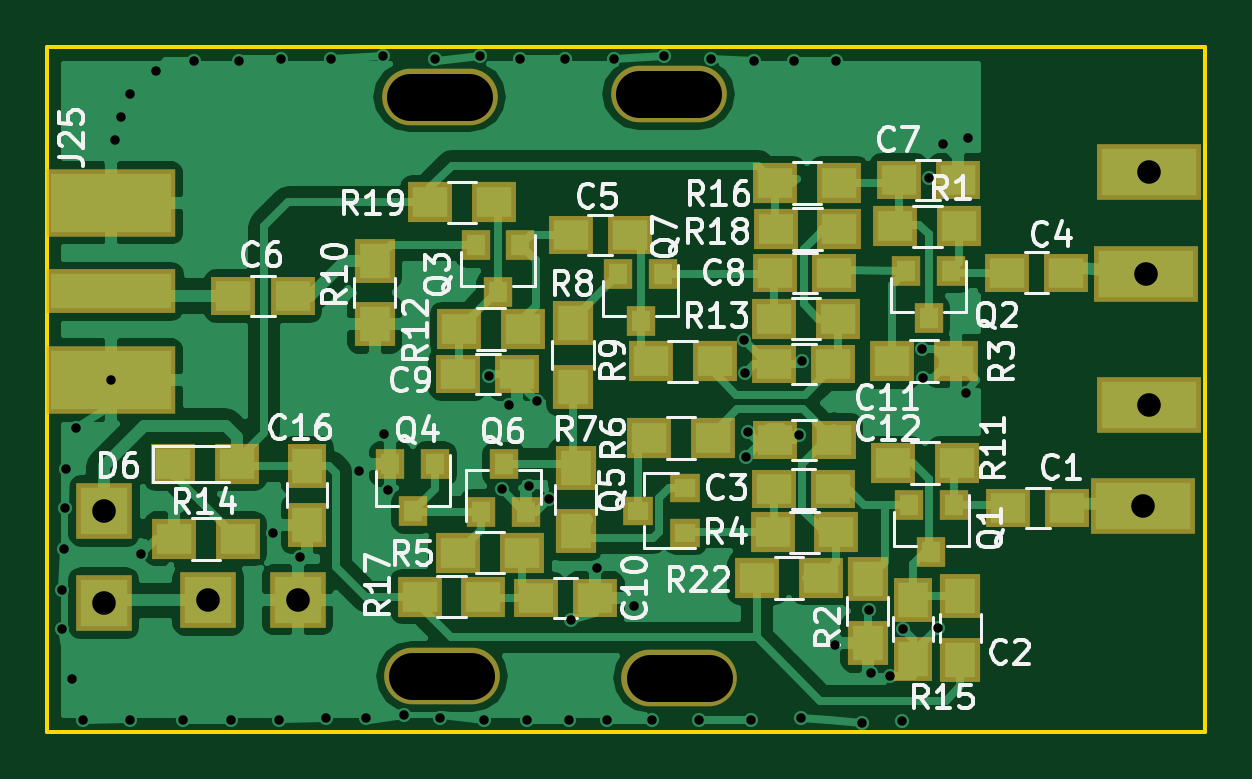
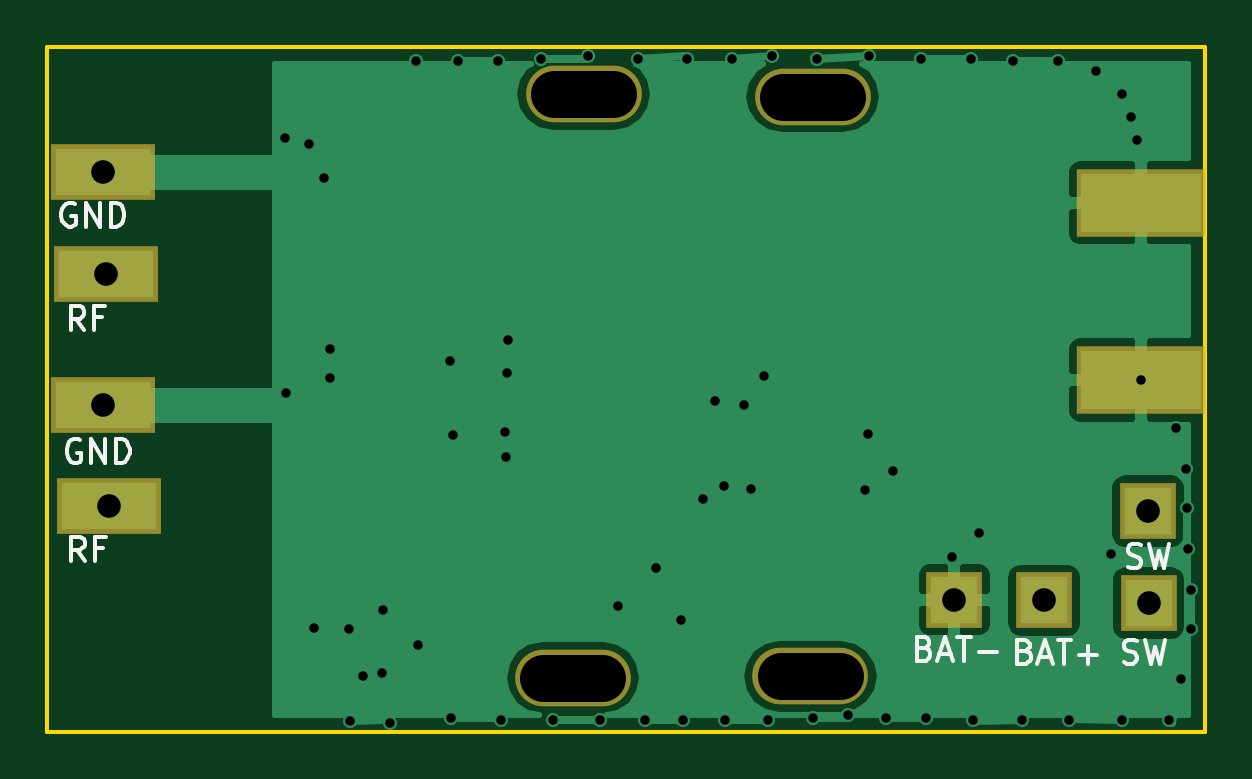
Circuit board: 9 layer files. Board 49.0 x 29.0 mm.
- bottom_copper: ActiveDifferentialProbe-B.Cu.gbr (17331 bytes)
- bottom_mask: ActiveDifferentialProbe-B.Mask.gbr (751 bytes)
- bottom_silk: ActiveDifferentialProbe-B.SilkS.gbr (5670 bytes)
- outline: ActiveDifferentialProbe-Edge.Cuts.gbr (489 bytes)
- top_copper: ActiveDifferentialProbe-F.Cu.gbr (61354 bytes)
- top_mask: ActiveDifferentialProbe-F.Mask.gbr (3256 bytes)
- top_silk: ActiveDifferentialProbe-F.SilkS.gbr (38465 bytes)
- drill: ActiveDifferentialProbe-NPTH.drl (275 bytes)
- drill: ActiveDifferentialProbe.drl (1341 bytes)

=== bottom_copper: ActiveDifferentialProbe-B.Cu.gbr (17331 bytes, source omitted) ===
=== bottom_mask: ActiveDifferentialProbe-B.Mask.gbr ===
G04 #@! TF.FileFunction,Soldermask,Bot*
%FSLAX46Y46*%
G04 Gerber Fmt 4.6, Leading zero omitted, Abs format (unit mm)*
G04 Created by KiCad (PCBNEW 4.0.7) date 04/23/20 09:08:39*
%MOMM*%
%LPD*%
G01*
G04 APERTURE LIST*
%ADD10C,0.100000*%
%ADD11O,4.900000X2.400000*%
%ADD12R,4.400000X2.400000*%
%ADD13R,2.400000X2.400000*%
%ADD14R,5.480000X2.900000*%
G04 APERTURE END LIST*
D10*
D11*
X91750000Y-104700000D03*
X81700000Y-104650000D03*
X91300000Y-80000000D03*
X81600000Y-80100000D03*
D12*
X111375000Y-97450000D03*
X111650000Y-93175000D03*
D13*
X71800000Y-101425000D03*
X75600000Y-101400000D03*
X67400000Y-97650000D03*
X67375000Y-101550000D03*
D14*
X67710000Y-84600000D03*
X67710000Y-92100000D03*
D12*
X111650000Y-83275000D03*
X111500000Y-87600000D03*
M02*

=== bottom_silk: ActiveDifferentialProbe-B.SilkS.gbr ===
G04 #@! TF.FileFunction,Legend,Bot*
%FSLAX46Y46*%
G04 Gerber Fmt 4.6, Leading zero omitted, Abs format (unit mm)*
G04 Created by KiCad (PCBNEW 4.0.7) date 04/23/20 09:08:39*
%MOMM*%
%LPD*%
G01*
G04 APERTURE LIST*
%ADD10C,0.100000*%
%ADD11C,0.150000*%
G04 APERTURE END LIST*
D10*
D11*
X112611904Y-94650000D02*
X112707142Y-94602381D01*
X112849999Y-94602381D01*
X112992857Y-94650000D01*
X113088095Y-94745238D01*
X113135714Y-94840476D01*
X113183333Y-95030952D01*
X113183333Y-95173810D01*
X113135714Y-95364286D01*
X113088095Y-95459524D01*
X112992857Y-95554762D01*
X112849999Y-95602381D01*
X112754761Y-95602381D01*
X112611904Y-95554762D01*
X112564285Y-95507143D01*
X112564285Y-95173810D01*
X112754761Y-95173810D01*
X112135714Y-95602381D02*
X112135714Y-94602381D01*
X111564285Y-95602381D01*
X111564285Y-94602381D01*
X111088095Y-95602381D02*
X111088095Y-94602381D01*
X110850000Y-94602381D01*
X110707142Y-94650000D01*
X110611904Y-94745238D01*
X110564285Y-94840476D01*
X110516666Y-95030952D01*
X110516666Y-95173810D01*
X110564285Y-95364286D01*
X110611904Y-95459524D01*
X110707142Y-95554762D01*
X110850000Y-95602381D01*
X111088095Y-95602381D01*
X112444047Y-89977381D02*
X112777381Y-89501190D01*
X113015476Y-89977381D02*
X113015476Y-88977381D01*
X112634523Y-88977381D01*
X112539285Y-89025000D01*
X112491666Y-89072619D01*
X112444047Y-89167857D01*
X112444047Y-89310714D01*
X112491666Y-89405952D01*
X112539285Y-89453571D01*
X112634523Y-89501190D01*
X113015476Y-89501190D01*
X111682142Y-89453571D02*
X112015476Y-89453571D01*
X112015476Y-89977381D02*
X112015476Y-88977381D01*
X111539285Y-88977381D01*
X112836904Y-84650000D02*
X112932142Y-84602381D01*
X113074999Y-84602381D01*
X113217857Y-84650000D01*
X113313095Y-84745238D01*
X113360714Y-84840476D01*
X113408333Y-85030952D01*
X113408333Y-85173810D01*
X113360714Y-85364286D01*
X113313095Y-85459524D01*
X113217857Y-85554762D01*
X113074999Y-85602381D01*
X112979761Y-85602381D01*
X112836904Y-85554762D01*
X112789285Y-85507143D01*
X112789285Y-85173810D01*
X112979761Y-85173810D01*
X112360714Y-85602381D02*
X112360714Y-84602381D01*
X111789285Y-85602381D01*
X111789285Y-84602381D01*
X111313095Y-85602381D02*
X111313095Y-84602381D01*
X111075000Y-84602381D01*
X110932142Y-84650000D01*
X110836904Y-84745238D01*
X110789285Y-84840476D01*
X110741666Y-85030952D01*
X110741666Y-85173810D01*
X110789285Y-85364286D01*
X110836904Y-85459524D01*
X110932142Y-85554762D01*
X111075000Y-85602381D01*
X111313095Y-85602381D01*
X112419047Y-99752381D02*
X112752381Y-99276190D01*
X112990476Y-99752381D02*
X112990476Y-98752381D01*
X112609523Y-98752381D01*
X112514285Y-98800000D01*
X112466666Y-98847619D01*
X112419047Y-98942857D01*
X112419047Y-99085714D01*
X112466666Y-99180952D01*
X112514285Y-99228571D01*
X112609523Y-99276190D01*
X112990476Y-99276190D01*
X111657142Y-99228571D02*
X111990476Y-99228571D01*
X111990476Y-99752381D02*
X111990476Y-98752381D01*
X111514285Y-98752381D01*
X68432143Y-104054762D02*
X68289286Y-104102381D01*
X68051190Y-104102381D01*
X67955952Y-104054762D01*
X67908333Y-104007143D01*
X67860714Y-103911905D01*
X67860714Y-103816667D01*
X67908333Y-103721429D01*
X67955952Y-103673810D01*
X68051190Y-103626190D01*
X68241667Y-103578571D01*
X68336905Y-103530952D01*
X68384524Y-103483333D01*
X68432143Y-103388095D01*
X68432143Y-103292857D01*
X68384524Y-103197619D01*
X68336905Y-103150000D01*
X68241667Y-103102381D01*
X68003571Y-103102381D01*
X67860714Y-103150000D01*
X67527381Y-103102381D02*
X67289286Y-104102381D01*
X67098809Y-103388095D01*
X66908333Y-104102381D01*
X66670238Y-103102381D01*
X68257143Y-100004762D02*
X68114286Y-100052381D01*
X67876190Y-100052381D01*
X67780952Y-100004762D01*
X67733333Y-99957143D01*
X67685714Y-99861905D01*
X67685714Y-99766667D01*
X67733333Y-99671429D01*
X67780952Y-99623810D01*
X67876190Y-99576190D01*
X68066667Y-99528571D01*
X68161905Y-99480952D01*
X68209524Y-99433333D01*
X68257143Y-99338095D01*
X68257143Y-99242857D01*
X68209524Y-99147619D01*
X68161905Y-99100000D01*
X68066667Y-99052381D01*
X67828571Y-99052381D01*
X67685714Y-99100000D01*
X67352381Y-99052381D02*
X67114286Y-100052381D01*
X66923809Y-99338095D01*
X66733333Y-100052381D01*
X66495238Y-99052381D01*
X76857142Y-103453571D02*
X76714285Y-103501190D01*
X76666666Y-103548810D01*
X76619047Y-103644048D01*
X76619047Y-103786905D01*
X76666666Y-103882143D01*
X76714285Y-103929762D01*
X76809523Y-103977381D01*
X77190476Y-103977381D01*
X77190476Y-102977381D01*
X76857142Y-102977381D01*
X76761904Y-103025000D01*
X76714285Y-103072619D01*
X76666666Y-103167857D01*
X76666666Y-103263095D01*
X76714285Y-103358333D01*
X76761904Y-103405952D01*
X76857142Y-103453571D01*
X77190476Y-103453571D01*
X76238095Y-103691667D02*
X75761904Y-103691667D01*
X76333333Y-103977381D02*
X76000000Y-102977381D01*
X75666666Y-103977381D01*
X75476190Y-102977381D02*
X74904761Y-102977381D01*
X75190476Y-103977381D02*
X75190476Y-102977381D01*
X74571428Y-103596429D02*
X73809523Y-103596429D01*
X72607142Y-103578571D02*
X72464285Y-103626190D01*
X72416666Y-103673810D01*
X72369047Y-103769048D01*
X72369047Y-103911905D01*
X72416666Y-104007143D01*
X72464285Y-104054762D01*
X72559523Y-104102381D01*
X72940476Y-104102381D01*
X72940476Y-103102381D01*
X72607142Y-103102381D01*
X72511904Y-103150000D01*
X72464285Y-103197619D01*
X72416666Y-103292857D01*
X72416666Y-103388095D01*
X72464285Y-103483333D01*
X72511904Y-103530952D01*
X72607142Y-103578571D01*
X72940476Y-103578571D01*
X71988095Y-103816667D02*
X71511904Y-103816667D01*
X72083333Y-104102381D02*
X71750000Y-103102381D01*
X71416666Y-104102381D01*
X71226190Y-103102381D02*
X70654761Y-103102381D01*
X70940476Y-104102381D02*
X70940476Y-103102381D01*
X70321428Y-103721429D02*
X69559523Y-103721429D01*
X69940475Y-104102381D02*
X69940475Y-103340476D01*
M02*

=== outline: ActiveDifferentialProbe-Edge.Cuts.gbr ===
G04 #@! TF.FileFunction,Profile,NP*
%FSLAX46Y46*%
G04 Gerber Fmt 4.6, Leading zero omitted, Abs format (unit mm)*
G04 Created by KiCad (PCBNEW 4.0.7) date 04/23/20 09:08:39*
%MOMM*%
%LPD*%
G01*
G04 APERTURE LIST*
%ADD10C,0.100000*%
%ADD11C,0.150000*%
G04 APERTURE END LIST*
D10*
D11*
X65000000Y-107000000D02*
X65000000Y-78000000D01*
X114000000Y-107000000D02*
X65000000Y-107000000D01*
X114000000Y-78000000D02*
X114000000Y-107000000D01*
X65000000Y-78000000D02*
X114000000Y-78000000D01*
M02*

=== top_copper: ActiveDifferentialProbe-F.Cu.gbr (61354 bytes, source omitted) ===
=== top_mask: ActiveDifferentialProbe-F.Mask.gbr ===
G04 #@! TF.FileFunction,Soldermask,Top*
%FSLAX46Y46*%
G04 Gerber Fmt 4.6, Leading zero omitted, Abs format (unit mm)*
G04 Created by KiCad (PCBNEW 4.0.7) date 04/23/20 09:08:39*
%MOMM*%
%LPD*%
G01*
G04 APERTURE LIST*
%ADD10C,0.100000*%
%ADD11R,1.900000X1.650000*%
%ADD12R,1.900000X1.700000*%
%ADD13R,1.700000X1.900000*%
%ADD14O,4.900000X2.400000*%
%ADD15R,1.650000X1.900000*%
%ADD16R,4.400000X2.400000*%
%ADD17R,2.400000X2.400000*%
%ADD18R,5.480000X2.900000*%
%ADD19R,5.480000X1.900000*%
%ADD20R,1.200000X1.300000*%
%ADD21R,1.300000X1.200000*%
G04 APERTURE END LIST*
D10*
D11*
X95810000Y-87560000D03*
X98310000Y-87560000D03*
D12*
X100750000Y-91300000D03*
X103450000Y-91300000D03*
D13*
X78850000Y-87050000D03*
X78850000Y-89750000D03*
D11*
X105675000Y-97525000D03*
X108175000Y-97525000D03*
X95750000Y-96700000D03*
X98250000Y-96700000D03*
X87150000Y-85950000D03*
X89650000Y-85950000D03*
X72875000Y-88550000D03*
X75375000Y-88550000D03*
X84890000Y-91840000D03*
X82390000Y-91840000D03*
D13*
X99725000Y-100525000D03*
X99725000Y-103225000D03*
D12*
X95700000Y-98550000D03*
X98400000Y-98550000D03*
X85090000Y-99410000D03*
X82390000Y-99410000D03*
X90470000Y-94550000D03*
X93170000Y-94550000D03*
X90540000Y-91310000D03*
X93240000Y-91310000D03*
X73050000Y-98825000D03*
X70350000Y-98825000D03*
X70325000Y-95650000D03*
X73025000Y-95650000D03*
D14*
X91750000Y-104700000D03*
X81700000Y-104650000D03*
X91300000Y-80000000D03*
X81600000Y-80100000D03*
D15*
X101650000Y-103900000D03*
X101650000Y-101400000D03*
D11*
X105625000Y-87550000D03*
X108125000Y-87550000D03*
D16*
X111375000Y-97450000D03*
X111650000Y-93175000D03*
D17*
X71800000Y-101425000D03*
X75600000Y-101400000D03*
X67400000Y-97650000D03*
X67375000Y-101550000D03*
D12*
X103500000Y-95625000D03*
X100800000Y-95625000D03*
X85140000Y-89950000D03*
X82440000Y-89950000D03*
D18*
X67710000Y-84600000D03*
X67710000Y-92100000D03*
D19*
X67710000Y-88350000D03*
D12*
X95750000Y-89500000D03*
X98450000Y-89500000D03*
D11*
X103530000Y-83640000D03*
X101030000Y-83640000D03*
D16*
X111650000Y-83275000D03*
X111500000Y-87600000D03*
D12*
X103600000Y-85600000D03*
X100900000Y-85600000D03*
D13*
X87360000Y-95810000D03*
X87360000Y-98510000D03*
X87250000Y-89680000D03*
X87250000Y-92380000D03*
D11*
X85680000Y-101340000D03*
X88180000Y-101340000D03*
D15*
X76000000Y-98225000D03*
X76000000Y-95725000D03*
D13*
X103650000Y-101250000D03*
X103650000Y-103950000D03*
D12*
X95810000Y-83760000D03*
X98510000Y-83760000D03*
X80760000Y-101270000D03*
X83460000Y-101270000D03*
X98525000Y-85700000D03*
X95825000Y-85700000D03*
X83900000Y-84582000D03*
X81200000Y-84582000D03*
D11*
X95770000Y-91410000D03*
X98270000Y-91410000D03*
X95780000Y-94640000D03*
X98280000Y-94640000D03*
D12*
X97750000Y-100475000D03*
X95050000Y-100475000D03*
D20*
X103250000Y-87475000D03*
X101350000Y-87475000D03*
X102300000Y-89475000D03*
X85024000Y-86376000D03*
X83124000Y-86376000D03*
X84074000Y-88376000D03*
X81420000Y-95660000D03*
X79520000Y-95660000D03*
X80470000Y-97660000D03*
D21*
X92010000Y-98580000D03*
X92010000Y-96680000D03*
X90010000Y-97630000D03*
D20*
X83360000Y-97670000D03*
X85260000Y-97670000D03*
X84310000Y-95670000D03*
X91070000Y-87620000D03*
X89170000Y-87620000D03*
X90120000Y-89620000D03*
X103375000Y-97375000D03*
X101475000Y-97375000D03*
X102425000Y-99375000D03*
M02*

=== top_silk: ActiveDifferentialProbe-F.SilkS.gbr (38465 bytes, source omitted) ===
=== drill: ActiveDifferentialProbe-NPTH.drl (275 bytes, source withheld) ===
=== drill: ActiveDifferentialProbe.drl ===
M48
;DRILL file {KiCad 4.0.7} date 04/23/20 09:08:41
;FORMAT={-:-/ absolute / metric / decimal}
FMAT,2
METRIC,TZ
T1C0.400
T2C1.000
%
G90
G05
M71
T1
X65.6Y-100.99
X65.6Y-102.64
X65.7Y-99.275
X65.75Y-97.525
X65.8Y-95.87
X66.02Y-104.75
X66.2Y-94.14
X66.5Y-106.5
X67.71Y-92.1
X67.85Y-81.925
X68.125Y-80.975
X68.5Y-80.
X68.5Y-106.5
X68.95Y-99.45
X69.6Y-79.
X70.75Y-106.5
X71.2Y-78.6
X72.75Y-106.5
X73.1Y-78.6
X74.55Y-98.575
X74.8Y-106.5
X74.9Y-78.5
X75.7Y-99.6
X76.8Y-106.4
X77.Y-78.5
X78.21Y-95.94
X78.5Y-106.4
X79.2Y-78.4
X79.25Y-94.37
X79.4Y-96.77
X80.1Y-106.3
X81.4Y-78.5
X81.6Y-106.4
X83.3Y-78.4
X83.5Y-106.5
X83.675Y-91.925
X84.23Y-96.71
X84.525Y-93.175
X85.Y-78.5
X85.3Y-106.5
X85.37Y-96.59
X85.725Y-93.
X86.23Y-97.13
X86.9Y-78.5
X87.1Y-106.5
X87.175Y-102.25
X88.25Y-100.05
X88.7Y-106.5
X89.Y-78.5
X89.825Y-101.65
X90.6Y-106.5
X91.1Y-78.4
X92.6Y-106.5
X93.1Y-78.5
X94.5Y-90.4
X94.53Y-91.81
X94.58Y-95.35
X94.64Y-94.29
X94.8Y-106.5
X94.9Y-78.6
X96.6Y-78.6
X96.81Y-94.43
X96.9Y-106.4
X96.95Y-91.3
X98.325Y-103.3
X98.4Y-78.6
X99.5Y-106.6
X99.8Y-101.85
X99.85Y-104.5
X100.65Y-104.65
X101.175Y-106.525
X101.24Y-102.66
X102.02Y-90.8
X102.05Y-92.
X102.3Y-83.55
X102.7Y-102.58
X102.9Y-82.1
X103.9Y-92.65
X103.95Y-81.85
T2
X67.375Y-101.55
X67.4Y-97.65
X71.8Y-101.425
X75.6Y-101.4
X111.375Y-97.45
X111.5Y-87.6
X111.65Y-83.275
X111.65Y-93.175
T0
M30
